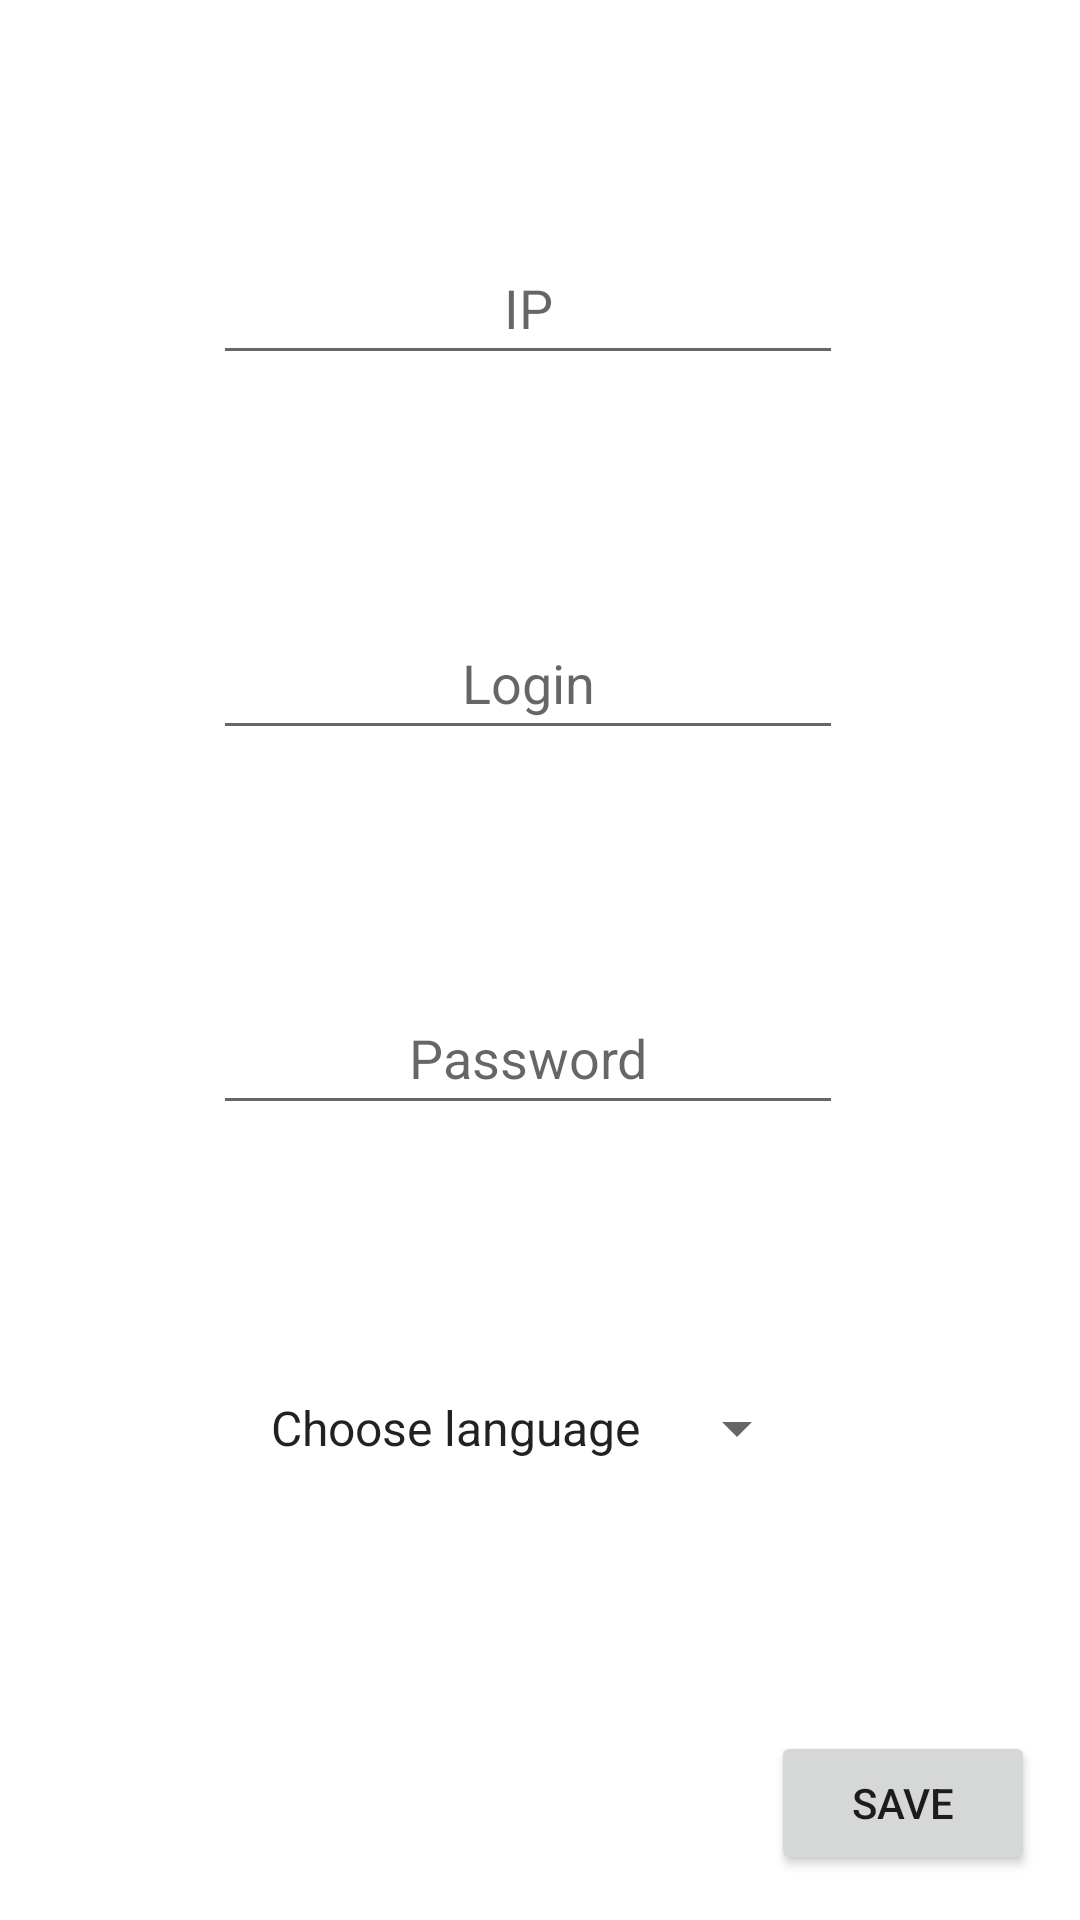

Android layout source for this screen:
<!-- AndroidManifest.xml: application theme Theme.Lab8 -->
<!-- res/layout/activity_settings.xml -->
<?xml version="1.0" encoding="utf-8"?>
<androidx.constraintlayout.widget.ConstraintLayout xmlns:android="http://schemas.android.com/apk/res/android"
    xmlns:app="http://schemas.android.com/apk/res-auto"
    xmlns:tools="http://schemas.android.com/tools"
    android:layout_width="match_parent"
    android:layout_height="match_parent"
    tools:context=".SettingsActivity">

    <EditText
        android:id="@+id/ip"
        android:layout_width="wrap_content"
        android:layout_height="wrap_content"
        android:layout_marginEnd="8dp"
        android:autofillHints=""
        android:ems="10"
        android:hint="@string/ip"
        android:inputType="textUri"
        android:minHeight="48dp"
        android:textAlignment="center"
        app:layout_constraintBottom_toTopOf="@+id/login"
        app:layout_constraintEnd_toEndOf="parent"
        app:layout_constraintStart_toStartOf="parent"
        app:layout_constraintTop_toTopOf="parent" />

    <EditText
        android:id="@+id/login"
        android:layout_width="wrap_content"
        android:layout_height="wrap_content"
        android:autofillHints=""
        android:ems="10"
        android:hint="@string/login"
        android:inputType="text"
        android:minHeight="48dp"
        android:textAlignment="center"
        app:layout_constraintBottom_toTopOf="@+id/password"
        app:layout_constraintEnd_toEndOf="@+id/ip"
        app:layout_constraintStart_toStartOf="@+id/ip"
        app:layout_constraintTop_toBottomOf="@+id/ip" />

    <EditText
        android:id="@+id/password"
        android:layout_width="wrap_content"
        android:layout_height="wrap_content"
        android:autofillHints=""
        android:ems="10"
        android:hint="@string/password"
        android:inputType="textPassword"
        android:minHeight="48dp"
        android:textAlignment="center"
        app:layout_constraintBottom_toTopOf="@+id/language"
        app:layout_constraintEnd_toEndOf="@+id/login"
        app:layout_constraintStart_toStartOf="@+id/login"
        app:layout_constraintTop_toBottomOf="@id/login"/>

    <Button
        android:id="@+id/save"
        android:layout_width="wrap_content"
        android:layout_height="wrap_content"
        android:layout_marginEnd="15dp"
        android:layout_marginBottom="15dp"
        android:text="@string/save"
        app:layout_constraintBottom_toBottomOf="parent"
        app:layout_constraintEnd_toEndOf="parent"
        app:layout_constraintHorizontal_bias="1.0"
        app:layout_constraintStart_toStartOf="parent" />

    <Spinner
        android:id="@+id/language"
        android:layout_width="wrap_content"
        android:layout_height="wrap_content"
        android:entries="@array/languages"
        android:minHeight="48dp"
        app:layout_constraintBottom_toTopOf="@+id/save"
        app:layout_constraintEnd_toEndOf="@+id/password"
        app:layout_constraintStart_toStartOf="@+id/password"
        app:layout_constraintTop_toBottomOf="@+id/password" />


</androidx.constraintlayout.widget.ConstraintLayout>
<!-- resources referenced by this layout -->
<resources>
  <string-array name="languages">
          <item>@string/choose_language</item>
          <item>Русский</item>
          <item>Slovenský</item>
          <item>Shqipe</item>
          <item>Canadian English</item>
      </string-array>
  <string name="ip" translatable="false">IP</string>
  <string name="login">Login</string>
  <string name="password">Password</string>
  <string name="save">Save</string>
  <style name="Theme.Lab8" parent="Theme.MaterialComponents.DayNight.NoActionBar">
          
          <item name="colorPrimary">@color/purple_500</item>
          <item name="colorPrimaryVariant">@color/purple_700</item>
          <item name="colorOnPrimary">@color/white</item>
          
          <item name="colorSecondary">@color/teal_200</item>
          <item name="colorSecondaryVariant">@color/teal_700</item>
          <item name="colorOnSecondary">@color/black</item>
          
          <item name="android:statusBarColor">?attr/colorPrimaryVariant</item>
          
      </style>
  <string name="choose_language">Choose language</string>
  <!-- not gathered from this repository: default colours our renderer supplied (Android Studio template values) -->
  <color name="purple_500">#FF6200EE</color>
  <color name="purple_700">#FF3700B3</color>
  <color name="teal_200">#FF03DAC5</color>
  <color name="teal_700">#FF018786</color>
  <color name="black">#FF000000</color>
  <color name="white">#FFFFFFFF</color>
</resources>
